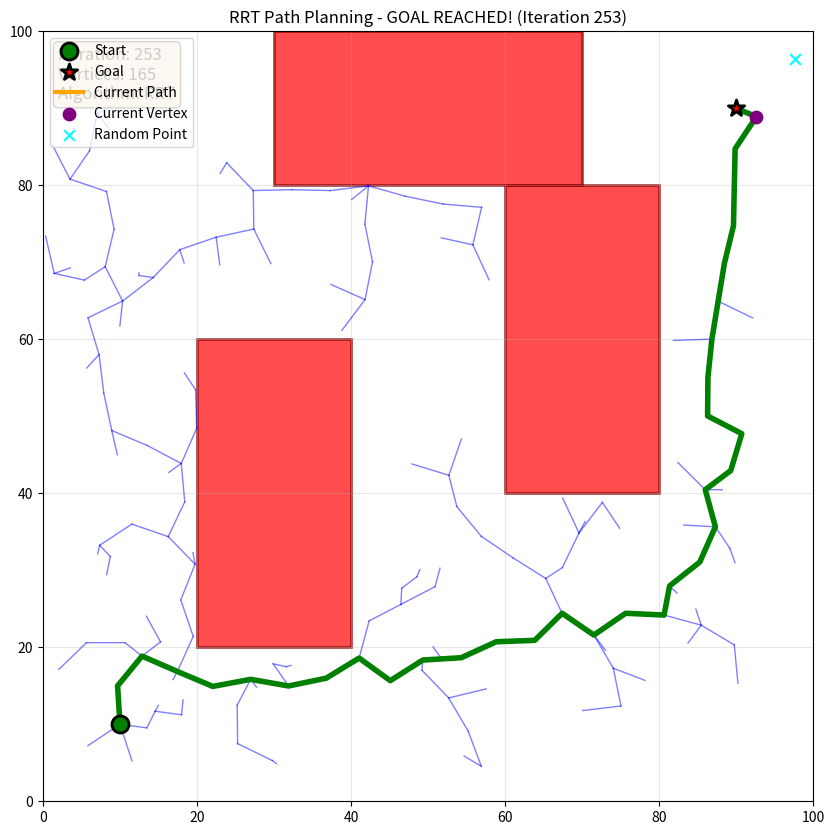
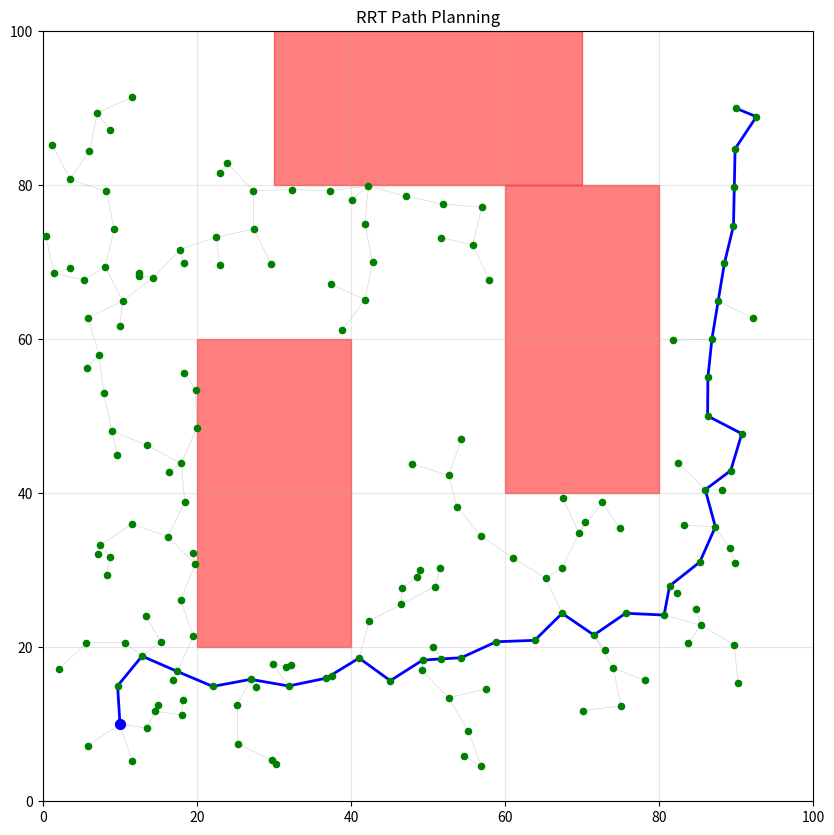

These charts were generated, in order, by the following Python code:
import math
import random
import matplotlib.pyplot as plt
import matplotlib.patches as patches
from matplotlib.animation import FuncAnimation
import time
import numpy as np

class Vertex:
    def __init__(self, x, y):
        self.x = x
        self.y = y
        self.cost = 0.0
        self.parent = None
        self.children = []

class RRT:
    def __init__(self, start, goal, obstacles, area_bounds, max_iter=1000, step_size=10):
        self.start = Vertex(start[0], start[1])
        self.goal = Vertex(goal[0], goal[1])
        self.obstacles = obstacles
        self.area_bounds = area_bounds
        self.max_iter = max_iter
        self.step_size = step_size
        self.vertices = [self.start]
        
        # Для анимации
        self.fig, self.ax = None, None
        self.animation_vertices = []
        self.animation_edges = []
        self.animation_paths = []
        self.current_iteration = 0
        
    def plan_with_animation(self, save_animation=False):
        """Планирование с сохранением истории для анимации"""
        self.animation_vertices = [([self.start.x], [self.start.y])]
        self.animation_edges = []
        self.animation_paths = []
        self.current_iteration = 0
        
        for i in range(self.max_iter):
            self.current_iteration = i
            
            # Случайная точка
            rand_point = self.generate_random_point()
            
            # Ближайшая вершина
            nearest_vertex = self.find_nearest_vertex(rand_point)
            
            # Новая вершина
            new_vertex = self.steer(nearest_vertex, rand_point)
            
            # Проверка столкновений
            if self.is_collision_free(nearest_vertex, new_vertex):
                # В базовом RRT просто добавляем вершину к ближайшему родителю
                new_vertex.parent = nearest_vertex
                new_vertex.cost = nearest_vertex.cost + self.distance(nearest_vertex, new_vertex)
                self.vertices.append(new_vertex)
                
                # Сохраняем новое ребро для анимации
                if new_vertex.parent:
                    self.animation_edges.append(
                        ([new_vertex.parent.x, new_vertex.x], 
                         [new_vertex.parent.y, new_vertex.y])
                    )
                
                # Сохраняем текущее состояние дерева
                current_vertices_x = [v.x for v in self.vertices]
                current_vertices_y = [v.y for v in self.vertices]
                self.animation_vertices.append((current_vertices_x, current_vertices_y))
                
                # Сохраняем текущий путь если есть
                path = self.extract_path()
                if len(path) > 1:
                    path_x, path_y = zip(*path)
                    self.animation_paths.append((list(path_x), list(path_y)))
                else:
                    self.animation_paths.append(([], []))
                
                # Проверка достижения цели
                if self.distance(new_vertex, self.goal) < self.step_size:
                    if self.is_collision_free(new_vertex, self.goal):
                        goal_vertex = Vertex(self.goal.x, self.goal.y)
                        goal_vertex.parent = new_vertex
                        goal_vertex.cost = new_vertex.cost + self.distance(new_vertex, goal_vertex)
                        self.vertices.append(goal_vertex)
                        
                        # Сохраняем последнее ребро
                        self.animation_edges.append(
                            ([new_vertex.x, goal_vertex.x], 
                             [new_vertex.y, goal_vertex.y])
                        )
                        
                        # Финальный путь
                        final_path = self.extract_path(goal_vertex)
                        if len(final_path) > 1:
                            path_x, path_y = zip(*final_path)
                            self.animation_paths.append((list(path_x), list(path_y)))
                        
                        print(f"Цель достигнута на итерации {i}")
                        break
        
        # Создаем анимацию
        return self.create_animation(save_animation)
    
    def create_animation(self, save_animation=False):
        """Создание анимации процесса построения"""
        fig, ax = plt.subplots(figsize=(12, 10))
        
        # Настройка графика
        ax.set_xlim(self.area_bounds[0], self.area_bounds[2])
        ax.set_ylim(self.area_bounds[1], self.area_bounds[3])
        ax.set_aspect('equal')
        ax.grid(True, alpha=0.3)
        ax.set_title('RRT Path Planning - Live Animation')
        
        # Отрисовка препятствий
        for obstacle in self.obstacles:
            rect = patches.Rectangle(
                (obstacle[0], obstacle[1]), 
                obstacle[2] - obstacle[0], 
                obstacle[3] - obstacle[1],
                linewidth=2, edgecolor='darkred', facecolor='red', alpha=0.7
            )
            ax.add_patch(rect)
        
        # Начальная и конечная точки
        start_point = ax.scatter([self.start.x], [self.start.y], c='green', s=150, 
                               marker='o', edgecolors='black', linewidth=2, zorder=5, label='Start')
        goal_point = ax.scatter([self.goal.x], [self.goal.y], c='red', s=150, 
                              marker='*', edgecolors='black', linewidth=2, zorder=5, label='Goal')
        
        # Элементы для анимации
        tree_scatter = ax.scatter([], [], c='blue', s=20, alpha=0.6, zorder=3, label='Tree Nodes')
        tree_lines = [ax.plot([], [], 'gray', alpha=0.4, linewidth=1, zorder=2)[0] for _ in range(len(self.animation_edges))]
        path_line = ax.plot([], [], 'orange', linewidth=3, zorder=4, label='Current Path')[0]
        
        # Текст с информацией
        info_text = ax.text(0.02, 0.98, '', transform=ax.transAxes, fontsize=12,
                          verticalalignment='top', bbox=dict(boxstyle='round', facecolor='wheat', alpha=0.8))
        
        ax.legend(loc='upper left')
        
        def animate(frame):
            # Обновляем информацию
            current_iter = min(frame, len(self.animation_vertices) - 1)
            info_text.set_text(f'Iteration: {current_iter}\nVertices: {len(self.animation_vertices[current_iter][0])}\nAlgorithm: RRT')
            
            # Обновляем вершины дерева
            if current_iter < len(self.animation_vertices):
                vertices_x, vertices_y = self.animation_vertices[current_iter]
                tree_scatter.set_offsets(np.column_stack([vertices_x, vertices_y]))
            
            # Обновляем ребра дерева
            for i, line in enumerate(tree_lines):
                if i < min(frame, len(self.animation_edges)):
                    line.set_data(self.animation_edges[i][0], self.animation_edges[i][1])
                else:
                    line.set_data([], [])
            
            # Обновляем путь
            if frame < len(self.animation_paths):
                path_x, path_y = self.animation_paths[frame]
                if len(path_x) > 1:
                    path_line.set_data(path_x, path_y)
                else:
                    path_line.set_data([], [])
            
            return [tree_scatter, path_line, info_text] + tree_lines
        
        # Создаем анимацию
        total_frames = len(self.animation_vertices)
        anim = FuncAnimation(fig, animate, frames=total_frames, 
                           interval=50, blit=True, repeat_delay=1000)
        
        if save_animation:
            print("Сохраняем анимацию...")
            anim.save('rrt_animation.gif', writer='pillow', fps=20)
            print("Анимация сохранена как 'rrt_animation.gif'")
        
        plt.show()
        return anim
    
    def real_time_animation(self):
        """Анимация в реальном времени (построение и отображение одновременно)"""
        fig, ax = plt.subplots(figsize=(12, 10))
        
        # Настройка графика
        ax.set_xlim(self.area_bounds[0], self.area_bounds[2])
        ax.set_ylim(self.area_bounds[1], self.area_bounds[3])
        ax.set_aspect('equal')
        ax.grid(True, alpha=0.3)
        
        # Отрисовка препятствий
        for obstacle in self.obstacles:
            rect = patches.Rectangle(
                (obstacle[0], obstacle[1]), 
                obstacle[2] - obstacle[0], 
                obstacle[3] - obstacle[1],
                linewidth=2, edgecolor='darkred', facecolor='red', alpha=0.7
            )
            ax.add_patch(rect)
        
        # Начальная и конечная точки
        ax.scatter([self.start.x], [self.start.y], c='green', s=150, 
                  marker='o', edgecolors='black', linewidth=2, zorder=5, label='Start')
        ax.scatter([self.goal.x], [self.goal.y], c='red', s=150, 
                  marker='*', edgecolors='black', linewidth=2, zorder=5, label='Goal')
        
        # Инициализация элементов отображения
        tree_lines = []
        path_line, = ax.plot([], [], 'orange', linewidth=3, zorder=4, label='Current Path')
        current_vertex_scatter = ax.scatter([], [], c='purple', s=80, zorder=4, label='Current Vertex')
        random_point_scatter = ax.scatter([], [], c='cyan', s=60, marker='x', zorder=3, label='Random Point')
        
        ax.legend(loc='upper left')
        
        # Текст с информацией
        info_text = ax.text(0.02, 0.98, '', transform=ax.transAxes, fontsize=12,
                          verticalalignment='top', bbox=dict(boxstyle='round', facecolor='wheat', alpha=0.8))
        
        plt.ion()  # Включение интерактивного режима
        plt.show()
        
        # Основной цикл планирования с визуализацией
        for i in range(self.max_iter):
            ax.set_title(f'RRT Path Planning - Iteration {i}')
            info_text.set_text(f'Iteration: {i}\nVertices: {len(self.vertices)}\nAlgorithm: RRT')
            
            # Случайная точка
            rand_point = self.generate_random_point()
            random_point_scatter.set_offsets([rand_point])
            
            # Ближайшая вершина
            nearest_vertex = self.find_nearest_vertex(rand_point)
            
            # Новая вершина
            new_vertex = self.steer(nearest_vertex, rand_point)
            
            # Обновляем отображение текущей вершины
            current_vertex_scatter.set_offsets([[new_vertex.x, new_vertex.y]])
            
            # Проверка столкновений
            if self.is_collision_free(nearest_vertex, new_vertex):
                # В базовом RRT просто добавляем вершину
                new_vertex.parent = nearest_vertex
                new_vertex.cost = nearest_vertex.cost + self.distance(nearest_vertex, new_vertex)
                self.vertices.append(new_vertex)
                
                # Отрисовка нового ребра
                if new_vertex.parent:
                    line, = ax.plot([new_vertex.parent.x, new_vertex.x], 
                                  [new_vertex.parent.y, new_vertex.y], 
                                  'blue', alpha=0.5, linewidth=1)
                    tree_lines.append(line)
                
                # Обновление пути
                path = self.extract_path()
                if len(path) > 1:
                    path_x, path_y = zip(*path)
                    path_line.set_data(path_x, path_y)
                
                # Проверка достижения цели
                if self.distance(new_vertex, self.goal) < self.step_size:
                    if self.is_collision_free(new_vertex, self.goal):
                        goal_vertex = Vertex(self.goal.x, self.goal.y)
                        goal_vertex.parent = new_vertex
                        goal_vertex.cost = new_vertex.cost + self.distance(new_vertex, goal_vertex)
                        self.vertices.append(goal_vertex)
                        
                        # Отрисовка финального ребра
                        ax.plot([new_vertex.x, goal_vertex.x], 
                              [new_vertex.y, goal_vertex.y], 
                              'blue', alpha=0.5, linewidth=1)
                        
                        # Финальный путь
                        final_path = self.extract_path(goal_vertex)
                        if len(final_path) > 1:
                            path_x, path_y = zip(*final_path)
                            path_line.set_data(path_x, path_y)
                            path_line.set_color('green')
                            path_line.set_linewidth(4)
                        
                        ax.set_title(f'RRT Path Planning - GOAL REACHED! (Iteration {i})')
                        break
            
            # Обновление отображения
            plt.draw()
            plt.pause(0.01)  # Небольшая пауза для анимации
        
        plt.ioff()  # Выключение интерактивного режима
        plt.show()
        
        return self.extract_path()

    def plan(self):
        """Основной цикл планирования без анимации"""
        start_time = time.time()
        
        for i in range(self.max_iter):
            # Случайная точка
            rand_point = self.generate_random_point()
            
            # Ближайшая вершина
            nearest_vertex = self.find_nearest_vertex(rand_point)
            
            # Новая вершина
            new_vertex = self.steer(nearest_vertex, rand_point)
            
            # Проверка столкновений
            if self.is_collision_free(nearest_vertex, new_vertex):
                # В базовом RRT просто добавляем вершину к ближайшему родителю
                new_vertex.parent = nearest_vertex
                new_vertex.cost = nearest_vertex.cost + self.distance(nearest_vertex, new_vertex)
                self.vertices.append(new_vertex)
                
                # Проверка достижения цели
                if self.distance(new_vertex, self.goal) < self.step_size:
                    if self.is_collision_free(new_vertex, self.goal):
                        goal_vertex = Vertex(self.goal.x, self.goal.y)
                        goal_vertex.parent = new_vertex
                        goal_vertex.cost = new_vertex.cost + self.distance(new_vertex, goal_vertex)
                        self.vertices.append(goal_vertex)
                        print(f"Цель достигнута на итерации {i}")
                        break
        
        end_time = time.time()
        print(f"Время выполнения: {end_time - start_time:.2f} секунд")
        return self.extract_path()

    def generate_random_point(self):
        """Генерация случайной точки (5% вероятность выбора цели)"""
        if random.random() < 0.05:
            return (self.goal.x, self.goal.y)
        
        x = random.uniform(self.area_bounds[0], self.area_bounds[2])
        y = random.uniform(self.area_bounds[1], self.area_bounds[3])
        return (x, y)

    def find_nearest_vertex(self, point):
        """Поиск ближайшей вершины к точке"""
        min_dist = float('inf')
        nearest_vertex = None
        
        for vertex in self.vertices:
            dist = self.distance(vertex, point)
            if dist < min_dist:
                min_dist = dist
                nearest_vertex = vertex
                
        return nearest_vertex

    def steer(self, from_vertex, to_point):
        """Создание новой вершины в направлении точки"""
        dist = self.distance(from_vertex, to_point)
        
        if dist <= self.step_size:
            # Если точка близко, используем ее как новую вершину
            new_vertex = Vertex(to_point[0], to_point[1])
        else:
            # Иначе двигаемся в направлении точки на step_size
            theta = math.atan2(to_point[1] - from_vertex.y, to_point[0] - from_vertex.x)
            new_x = from_vertex.x + self.step_size * math.cos(theta)
            new_y = from_vertex.y + self.step_size * math.sin(theta)
            new_vertex = Vertex(new_x, new_y)
            
        return new_vertex

    def is_collision_free(self, vertex1, vertex2):
        """Проверка отсутствия столкновений между двумя вершинами"""
        # Проверяем отрезок между vertex1 и vertex2 на пересечение с препятствиями
        for obstacle in self.obstacles:
            if self.line_rectangle_intersection(
                vertex1.x, vertex1.y, vertex2.x, vertex2.y,
                obstacle[0], obstacle[1], obstacle[2], obstacle[3]
            ):
                return False
        return True

    def line_rectangle_intersection(self, x1, y1, x2, y2, rx1, ry1, rx2, ry2):
        """Проверка пересечения отрезка и прямоугольника"""
        # Проверяем пересечение со всеми сторонами прямоугольника
        sides = [
            (rx1, ry1, rx2, ry1),  # нижняя
            (rx2, ry1, rx2, ry2),  # правая
            (rx1, ry2, rx2, ry2),  # верхняя
            (rx1, ry1, rx1, ry2)   # левая
        ]
        
        for side in sides:
            if self.line_line_intersection(x1, y1, x2, y2, side[0], side[1], side[2], side[3]):
                return True
        
        # Проверяем случай, когда отрезок полностью внутри прямоугольника
        if (rx1 <= x1 <= rx2 and ry1 <= y1 <= ry2) or (rx1 <= x2 <= rx2 and ry1 <= y2 <= ry2):
            return True
            
        return False

    def line_line_intersection(self, x1, y1, x2, y2, x3, y3, x4, y4):
        """Проверка пересечения двух отрезков"""
        def ccw(A, B, C):
            return (C[1]-A[1]) * (B[0]-A[0]) > (B[1]-A[1]) * (C[0]-A[0])
        
        A = (x1, y1)
        B = (x2, y2)
        C = (x3, y3)
        D = (x4, y4)
        
        return ccw(A, C, D) != ccw(B, C, D) and ccw(A, B, C) != ccw(A, B, D)

    def extract_path(self, goal_vertex=None):
        """Извлечение финального пути"""
        if goal_vertex is None:
            # Находим вершину, ближайшую к цели
            goal_vertex = self.find_nearest_vertex((self.goal.x, self.goal.y))
        
        path = []
        current = goal_vertex
        while current is not None:
            path.append((current.x, current.y))
            current = current.parent
        
        path.reverse()
        return path

    def distance(self, a, b):
        """Евклидово расстояние между двумя точками/вершинами"""
        if isinstance(a, Vertex) and isinstance(b, tuple):
            return math.sqrt((a.x - b[0])**2 + (a.y - b[1])**2)
        elif isinstance(a, tuple) and isinstance(b, Vertex):
            return math.sqrt((a[0] - b.x)**2 + (a[1] - b.y)**2)
        elif isinstance(a, Vertex) and isinstance(b, Vertex):
            return math.sqrt((a.x - b.x)**2 + (a.y - b.y)**2)
        else:  # оба tuple
            return math.sqrt((a[0] - b[0])**2 + (a[1] - b[1])**2)

    def visualize(self, show_tree=True, show_path=True):
        """Визуализация дерева и пути"""
        fig, ax = plt.subplots(figsize=(10, 10))
        
        # Отрисовка препятствий
        for obstacle in self.obstacles:
            rect = patches.Rectangle(
                (obstacle[0], obstacle[1]), 
                obstacle[2] - obstacle[0], 
                obstacle[3] - obstacle[1],
                linewidth=1, edgecolor='red', facecolor='red', alpha=0.5
            )
            ax.add_patch(rect)
        
        # Отрисовка дерева
        if show_tree:
            for vertex in self.vertices:
                if vertex.parent:
                    ax.plot([vertex.x, vertex.parent.x], [vertex.y, vertex.parent.y], 
                           'gray', alpha=0.3, linewidth=0.5)
        
        # Отрисовка вершин
        for vertex in self.vertices:
            color = 'blue' if vertex == self.start else 'red' if vertex == self.goal else 'green'
            size = 50 if vertex == self.start or vertex == self.goal else 20
            ax.scatter(vertex.x, vertex.y, c=color, s=size, zorder=3)
        
        # Отрисовка пути
        path = self.extract_path()
        if show_path and len(path) > 1:
            path_x, path_y = zip(*path)
            ax.plot(path_x, path_y, 'b-', linewidth=2, zorder=2)
        
        # Настройка графика
        ax.set_xlim(self.area_bounds[0], self.area_bounds[2])
        ax.set_ylim(self.area_bounds[1], self.area_bounds[3])
        ax.set_aspect('equal')
        ax.grid(True, alpha=0.3)
        ax.set_title('RRT Path Planning')
        
        plt.show()

# Пример использования с анимацией
if __name__ == "__main__":
    obstacles = [
        (20, 20, 40, 60),
        (60, 40, 80, 80),
        (30, 80, 70, 100)
    ]

    start = (10, 10)
    goal = (90, 90)
    area_bounds = (0, 0, 100, 100)

    # Создание планировщика RRT
    rrt = RRT(start, goal, obstacles, area_bounds, max_iter=500, step_size=5)
    
    print("Запуск RRT с анимацией...")
    
    # Вариант 1: Анимация после построения (сохраняет историю и потом анимирует)
    #path = rrt.plan_with_animation(save_animation=True)
    
    # Вариант 2: Анимация в реальном времени (раскомментируйте для использования)
    path = rrt.real_time_animation()
    
    # Вариант 3: Простое планирование без анимации
    # path = rrt.plan()
    
    print(f"Найден путь длиной {len(path)} точек")
    if path:
        print(f"Стоимость пути: {rrt.vertices[-1].cost:.2f}")
    
    # Статическая визуализация
    rrt.visualize()
